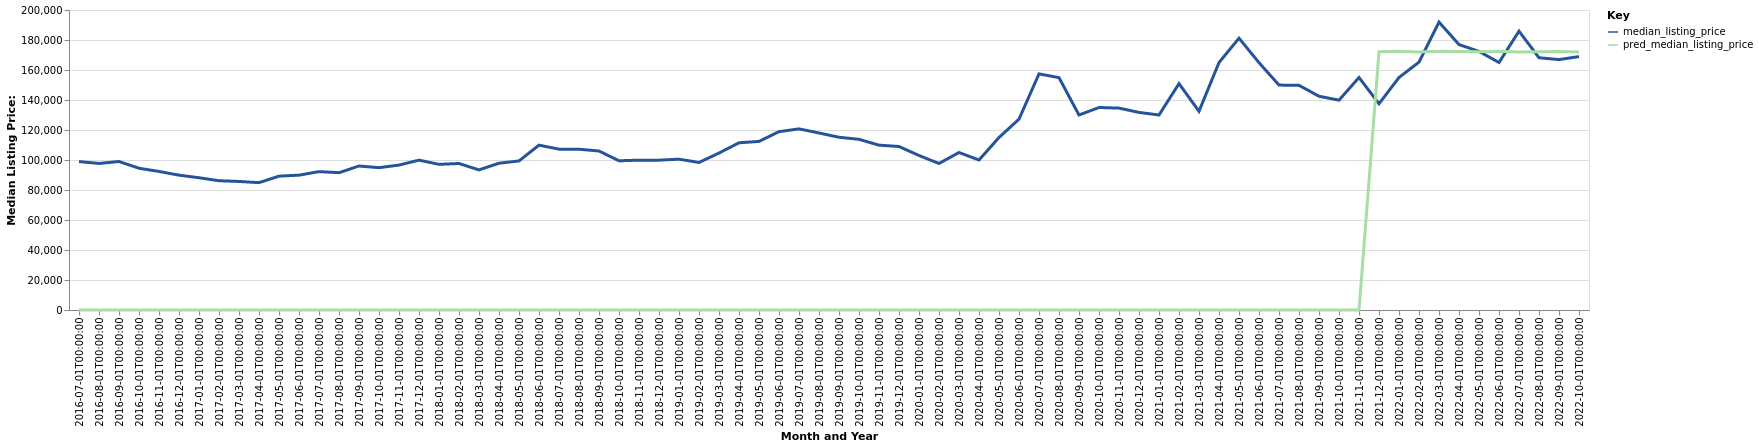

Data behind this chart, as committed beside it:
date, time_idx, median_listing_price, thirty_year_interest_rate_five, month, county_name, active_listing_count, pred_median_listing_price, month_year
2016-07-01, 0, 98950, 3.72, 7, Springfield, OH, 526.0, 0, Jul-2016
2016-08-01, 1, 97700, 3.73, 8, Springfield, OH, 539.0, 0, Aug-2016
2016-09-01, 2, 99000, 3.66, 9, Springfield, OH, 525.0, 0, Sep-2016
2016-10-01, 3, 94500, 3.64, 10, Springfield, OH, 521.0, 0, Oct-2016
2016-11-01, 4, 92375, 3.66, 11, Springfield, OH, 515.0, 0, Nov-2016
2016-12-01, 5, 89900, 3.48, 12, Springfield, OH, 498.0, 0, Dec-2016
2017-01-01, 6, 88175, 3.45, 1, Springfield, OH, 485.0, 0, Jan-2017
2017-02-01, 7, 86175, 3.5, 2, Springfield, OH, 459.0, 0, Feb-2017
2017-03-01, 8, 85700, 3.52, 3, Springfield, OH, 435.0, 0, Mar-2017
2017-04-01, 9, 84900, 4.03, 4, Springfield, OH, 417.0, 0, Apr-2017
2017-05-01, 10, 89233, 4.32, 5, Springfield, OH, 420.0, 0, May-2017
2017-06-01, 11, 89900, 4.2, 6, Springfield, OH, 420.0, 0, Jun-2017
2017-07-01, 12, 92250, 4.19, 7, Springfield, OH, 427.0, 0, Jul-2017
2017-08-01, 13, 91550, 4.3, 8, Springfield, OH, 462.0, 0, Aug-2017
2017-09-01, 14, 96000, 4.1, 9, Springfield, OH, 469.0, 0, Sep-2017
2017-10-01, 15, 94875, 4.05, 10, Springfield, OH, 448.0, 0, Oct-2017
2017-11-01, 16, 96625, 3.94, 11, Springfield, OH, 453.0, 0, Nov-2017
2017-12-01, 17, 99900, 4.03, 12, Springfield, OH, 429.0, 0, Dec-2017
2018-01-01, 18, 97100, 3.93, 1, Springfield, OH, 403.0, 0, Jan-2018
2018-02-01, 19, 97675, 3.83, 2, Springfield, OH, 362.0, 0, Feb-2018
2018-03-01, 20, 93400, 3.94, 3, Springfield, OH, 354.0, 0, Mar-2018
2018-04-01, 21, 97850, 3.95, 4, Springfield, OH, 343.0, 0, Apr-2018
2018-05-01, 22, 99375, 3.99, 5, Springfield, OH, 368.0, 0, May-2018
2018-06-01, 23, 109900, 4.15, 6, Springfield, OH, 387.0, 0, Jun-2018
2018-07-01, 24, 107225, 4.4, 7, Springfield, OH, 387.0, 0, Jul-2018
2018-08-01, 25, 107169, 4.46, 8, Springfield, OH, 400.0, 0, Aug-2018
2018-09-01, 26, 106000, 4.58, 9, Springfield, OH, 403.0, 0, Sep-2018
2018-10-01, 27, 99475, 4.66, 10, Springfield, OH, 421.0, 0, Oct-2018
2018-11-01, 28, 99900, 4.62, 11, Springfield, OH, 414.0, 0, Nov-2018
2018-12-01, 29, 99900, 4.54, 12, Springfield, OH, 376.0, 0, Dec-2018
2019-01-01, 30, 100550, 4.6, 1, Springfield, OH, 297.0, 0, Jan-2019
2019-02-01, 31, 98350, 4.72, 2, Springfield, OH, 268.0, 0, Feb-2019
2019-03-01, 32, 104636, 4.9, 3, Springfield, OH, 255.0, 0, Mar-2019
2019-04-01, 33, 111475, 4.94, 4, Springfield, OH, 244.0, 0, Apr-2019
2019-05-01, 34, 112400, 4.75, 5, Springfield, OH, 261.0, 0, May-2019
2019-06-01, 35, 118900, 4.51, 6, Springfield, OH, 251.0, 0, Jun-2019
2019-07-01, 36, 120750, 4.41, 7, Springfield, OH, 285.0, 0, Jul-2019
2019-08-01, 37, 118005, 4.41, 8, Springfield, OH, 307.0, 0, Aug-2019
2019-09-01, 38, 115161, 4.2, 9, Springfield, OH, 307.0, 0, Sep-2019
2019-10-01, 39, 113791, 4.14, 10, Springfield, OH, 312.0, 0, Oct-2019
2019-11-01, 40, 109900, 3.84, 11, Springfield, OH, 323.0, 0, Nov-2019
2019-12-01, 41, 109000, 3.81, 12, Springfield, OH, 306.0, 0, Dec-2019
2020-01-01, 42, 103000, 3.75, 1, Springfield, OH, 271.0, 0, Jan-2020
2020-02-01, 43, 97675, 3.73, 2, Springfield, OH, 226.0, 0, Feb-2020
2020-03-01, 44, 105000, 3.78, 3, Springfield, OH, 210.0, 0, Mar-2020
2020-04-01, 45, 100000, 3.75, 4, Springfield, OH, 192.0, 0, Apr-2020
2020-05-01, 46, 115000, 3.74, 5, Springfield, OH, 152.0, 0, May-2020
2020-06-01, 47, 127225, 3.72, 6, Springfield, OH, 131.0, 0, Jun-2020
2020-07-01, 48, 157400, 3.49, 7, Springfield, OH, 133.0, 0, Jul-2020
2020-08-01, 49, 154900, 3.65, 8, Springfield, OH, 131.0, 0, Aug-2020
2020-09-01, 50, 130000, 3.33, 9, Springfield, OH, 119.0, 0, Sep-2020
2020-10-01, 51, 135000, 3.28, 10, Springfield, OH, 126.0, 0, Oct-2020
2020-11-01, 52, 134600, 3.21, 11, Springfield, OH, 124.0, 0, Nov-2020
2020-12-01, 53, 131725, 3.07, 12, Springfield, OH, 97.0, 0, Dec-2020
2021-01-01, 54, 130000, 2.99, 1, Springfield, OH, 85.0, 0, Jan-2021
2021-02-01, 55, 150925, 2.93, 2, Springfield, OH, 63.0, 0, Feb-2021
2021-03-01, 56, 132475, 2.88, 3, Springfield, OH, 65.0, 0, Mar-2021
2021-04-01, 57, 164974, 2.84, 4, Springfield, OH, 69.0, 0, Apr-2021
2021-05-01, 58, 181200, 2.71, 5, Springfield, OH, 75.0, 0, May-2021
2021-06-01, 59, 164900, 2.79, 6, Springfield, OH, 114.0, 0, Jun-2021
... 16 more rows
